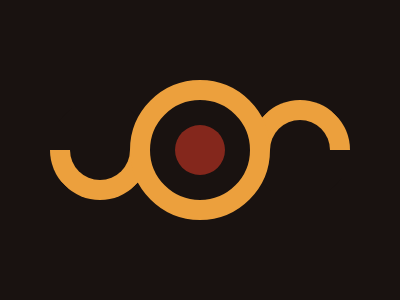

Write a web page that renders exactly this picture using CSS.

<div id=e class=h></div><div id=a></div><div id=d class=h></div><div id=b>
    <style>
        body{background:#191210;margin:0;display:flex;justify-content:center;align-items:center}
        #a{width:100;height: 100;background:#191210;border:20px solid#ECA03D;border-radius:50%}
        #b{position:fixed;height:50;width:50;border-radius:50%;background:#84271C}
        .h{width:60;height:60;border-radius:50%;background:#191210;border:20px solid#ECA03D;border-bottom-color:transparent;border-left-color:transparent;z-index:-1}
        #e{margin-right:-20px;transform:rotate(135deg)}
        #d{margin-left:-20px;transform:rotate(-45deg)}
    </style>